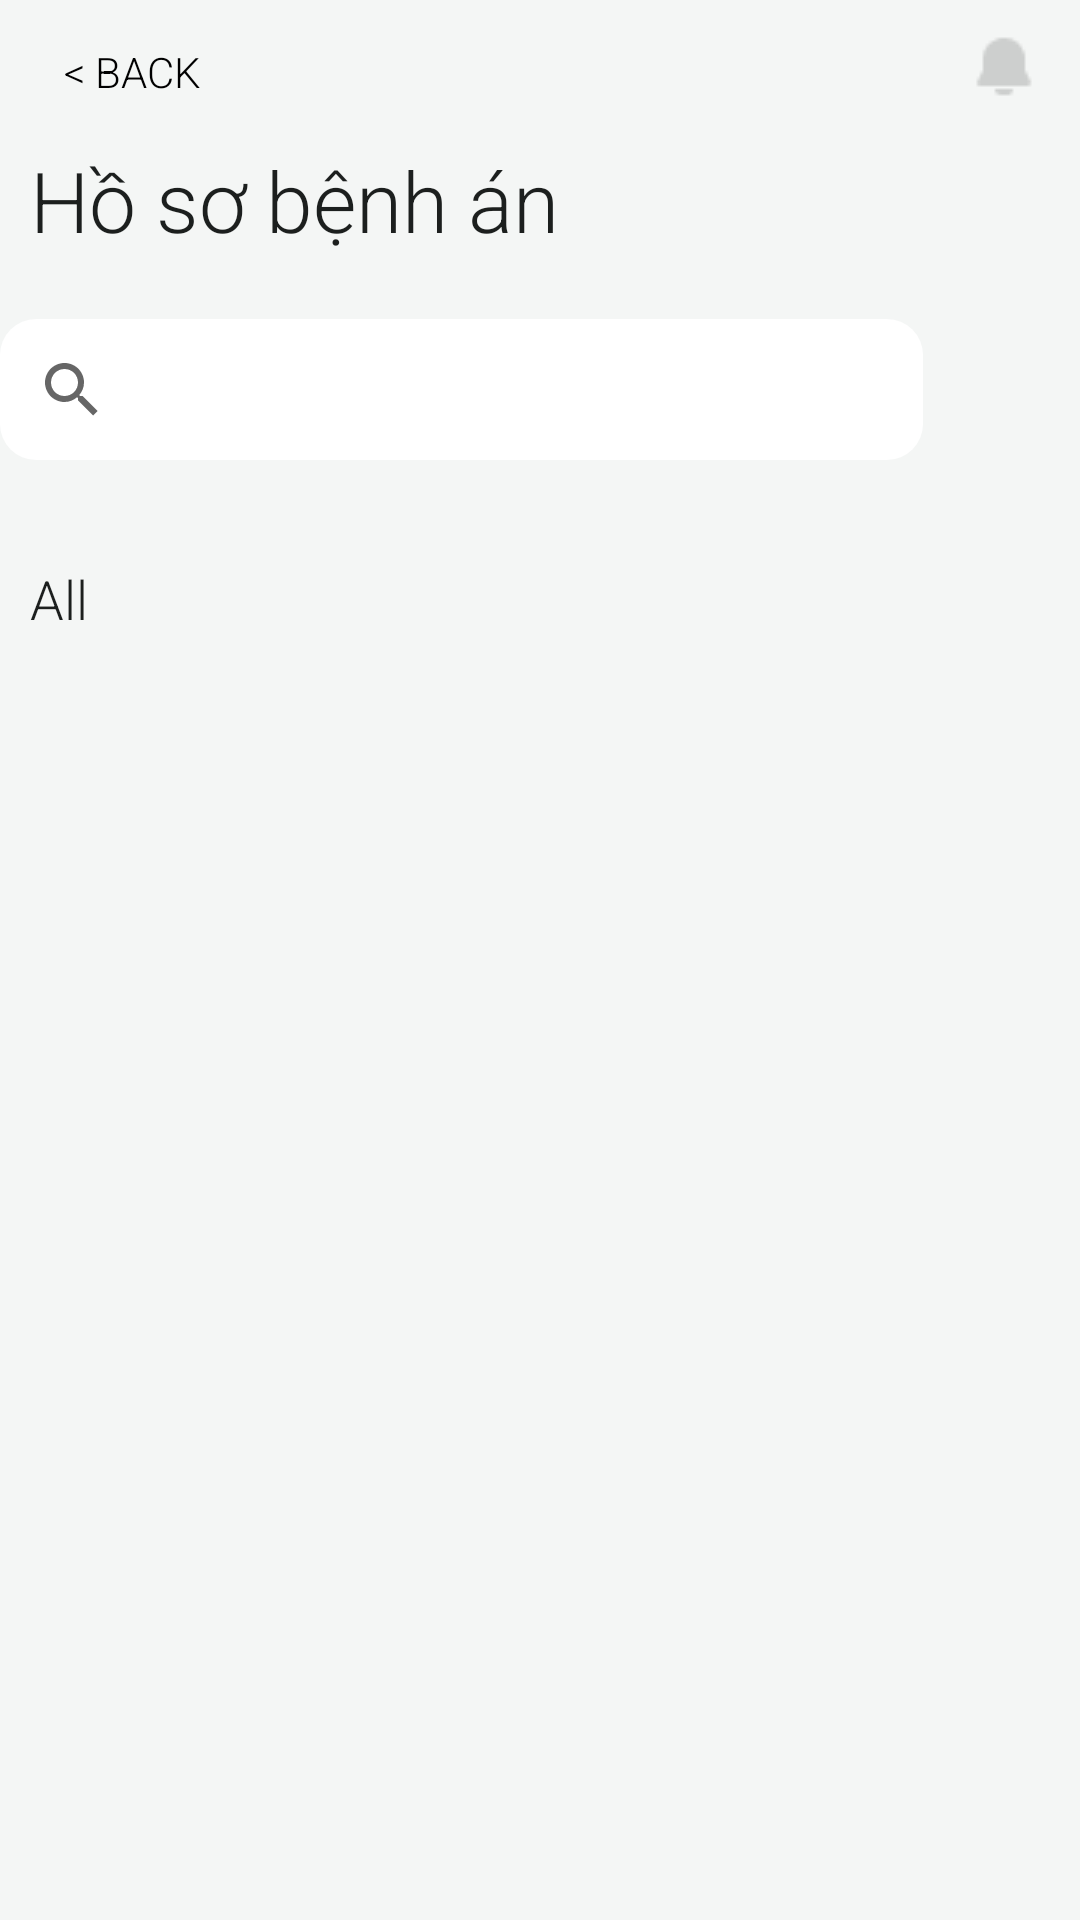

This screen was rendered from an Android layout file. Write that file and the resources it references.
<!-- AndroidManifest.xml: application theme Theme.ToiDoctor -->
<!-- res/layout/activity_patient_profile.xml -->
<?xml version="1.0" encoding="utf-8"?>
<androidx.constraintlayout.widget.ConstraintLayout xmlns:android="http://schemas.android.com/apk/res/android"
    xmlns:app="http://schemas.android.com/apk/res-auto"
    xmlns:tools="http://schemas.android.com/tools"
    android:layout_width="match_parent"
    android:layout_height="wrap_content"
    android:background="#F4F6F5"
    tools:context=".PatientProfileActivity">


    <LinearLayout
        android:layout_width="match_parent"
        android:layout_height="match_parent"
        android:orientation="vertical">

        <LinearLayout
            android:layout_width="match_parent"
            android:layout_height="wrap_content"
            android:orientation="horizontal">

            <Button
                android:id="@+id/backButton"
                android:layout_width="wrap_content"
                android:layout_height="wrap_content"
                android:background="#00FFFFFF"
                android:text="&lt; Back"
                android:textColor="#000000"
                app:backgroundTint="#00FFFFFF" />

            <Space
                android:layout_width="224dp"
                android:layout_height="21dp"></Space>

            <ImageButton
                android:id="@+id/notiButton"
                android:layout_width="45dp"
                android:layout_height="45dp"
                android:background="#00FFFFFF"
                app:srcCompat="@drawable/ic_noti" />
        </LinearLayout>

        <TextView
            android:id="@+id/PatienTitle"
            style="@style/TextView.Primary"
            android:layout_width="wrap_content"
            android:layout_height="wrap_content"

            android:layout_marginLeft="10dp"
            android:text="@string/patientProfile"
            android:textSize="28sp"

            android:textStyle="normal" />

        <Space
            android:layout_width="match_parent"
            android:layout_height="21dp"></Space>
        <LinearLayout
            android:layout_width="match_parent"
            android:layout_height="47dp"
            android:orientation="horizontal">

            <SearchView
                android:id="@+id/searchPatient"
                android:layout_width="match_parent"
                android:layout_height="match_parent"
                android:layout_weight="1"
                android:layout_marginEnd="10dp"
                android:background="@drawable/custom_searchview_background"
                app:queryHint="WTF">

            </SearchView>

            <Button
                android:id="@+id/FilterButton"
                style="@style/Button.Primary"
                android:layout_width="match_parent"
                android:layout_height="match_parent"
                android:layout_margin="2dp"
                android:layout_weight="7.5"
                android:insetTop="0dp"
                android:insetBottom="0dp"
                android:isScrollContainer="false"

                app:icon="@drawable/filter_icon"
                app:iconSize="15dp" />

        </LinearLayout>

        <Space
            android:layout_width="match_parent"
            android:layout_height="34dp"></Space>

        <TextView
            android:id="@+id/AllText"
            style="@style/TextView.Primary"
            android:layout_width="wrap_content"
            android:layout_height="wrap_content"
            android:layout_marginLeft="10dp"
            android:text="@string/All"
            android:textSize="18sp" />

        <Space
            android:layout_width="match_parent"
            android:layout_height="11dp"></Space>

        <LinearLayout
            android:layout_width="match_parent"
            android:layout_height="match_parent"
            android:orientation="vertical">

            <ScrollView
                android:id="@+id/scrollView2"
                android:layout_width="match_parent"
                android:layout_height="0dp"
                android:layout_weight="1"

                android:scrollbarThumbVertical="@color/gray_2"
                android:scrollbars="vertical"

                >

                <LinearLayout
                    android:id="@+id/patientList"
                    android:layout_width="match_parent"
                    android:layout_height="wrap_content"
                    android:orientation="vertical"/>
            </ScrollView>
        </LinearLayout>
    </LinearLayout>
</androidx.constraintlayout.widget.ConstraintLayout>
<!-- resources referenced by this layout -->
<resources>
  <color name="gray_2">#A7A6A5</color>
  <!-- drawable custom_searchview_background (drawable) -->
  <?xml version="1.0" encoding="utf-8"?>
  <shape xmlns:android="http://schemas.android.com/apk/res/android">
      <solid android:color="#FFFFFF" /> 
      <corners android:radius="12dp" /> 
  
  </shape>
  <!-- drawable filter_icon: png bitmap (drawable, 567 bytes) -->
  <!-- drawable ic_noti: png bitmap (drawable, 340 bytes) -->
  <string name="All">All</string>
  <string name="patientProfile">Hồ sơ bệnh án</string>
  <style name="Button.Primary" parent="Widget.MaterialComponents.Button">
          <item name="cornerFamily">rounded</item>
          <item name="cornerRadius">@dimen/corner_radius</item>
          <item name="android:textSize">14sp</item>
          <item name="android:textAllCaps">false</item>
      </style>
  <style name="TextView.Primary" parent="Widget.MaterialComponents.TextView">
          <item name="android:textSize">30sp</item>
          <item name="android:textColor">@color/gray_1</item>
      </style>
  <style name="Theme.ToiDoctor" parent="Theme.MaterialComponents.DayNight.NoActionBar">
          <item name="colorPrimary">@color/primary_1</item>
          <item name="colorOnPrimary">#F4F7F5</item>
          <item name="fontFamily">sans-serif-light</item>
      </style>
  <dimen name="corner_radius">12dp</dimen>
  <color name="gray_1">#1C1F1E</color>
  <color name="primary_1">#66CA98</color>
</resources>
